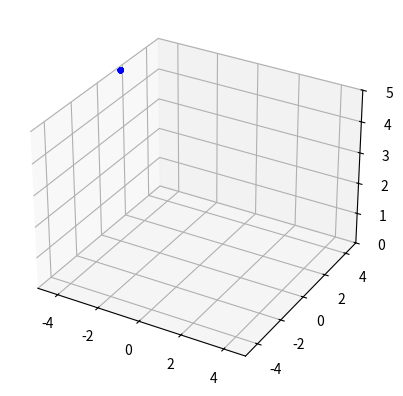

The matplotlib source for this figure:
import numpy as np
import matplotlib.pyplot as plt
from mpl_toolkits.mplot3d import Axes3D
from matplotlib.animation import FuncAnimation

# 定义微粒数量
num_particles = 100
# 模拟时间步数
num_steps = 50

# 初始化微粒的位置
x = np.random.uniform(-5, 5, num_particles)
y = np.random.uniform(-5, 5, num_particles)
z = np.zeros(num_particles)

# 定义下落速度
fall_speed = 0.1

# 创建 3D 图形
fig = plt.figure()
ax = fig.add_subplot(111, projection='3d')

# 初始化散点图
scat = ax.scatter(x, y, z, c='b', s=10)

# 设置坐标轴范围
ax.set_xlim(-5, 5)
ax.set_ylim(-5, 5)
ax.set_zlim(0, 5)

# 定义更新函数
def update(frame):
    global z
    # 微粒下落
    z -= fall_speed
    # 当微粒落到 z = 0 时，重新初始化其位置
    reset_indices = z < 0
    z[reset_indices] = 5
    x[reset_indices] = np.random.uniform(-5, 5)
    y[reset_indices] = np.random.uniform(-5, 5)

    # 更新散点图的数据
    scat._offsets3d = (x, y, z)
    return scat,

# 创建动画
ani = FuncAnimation(fig, update, frames=num_steps, interval=100, blit=True)

# 显示动画
plt.show()

# 保存动画（可选）
# ani.save('particle_fall.gif', writer='pillow')